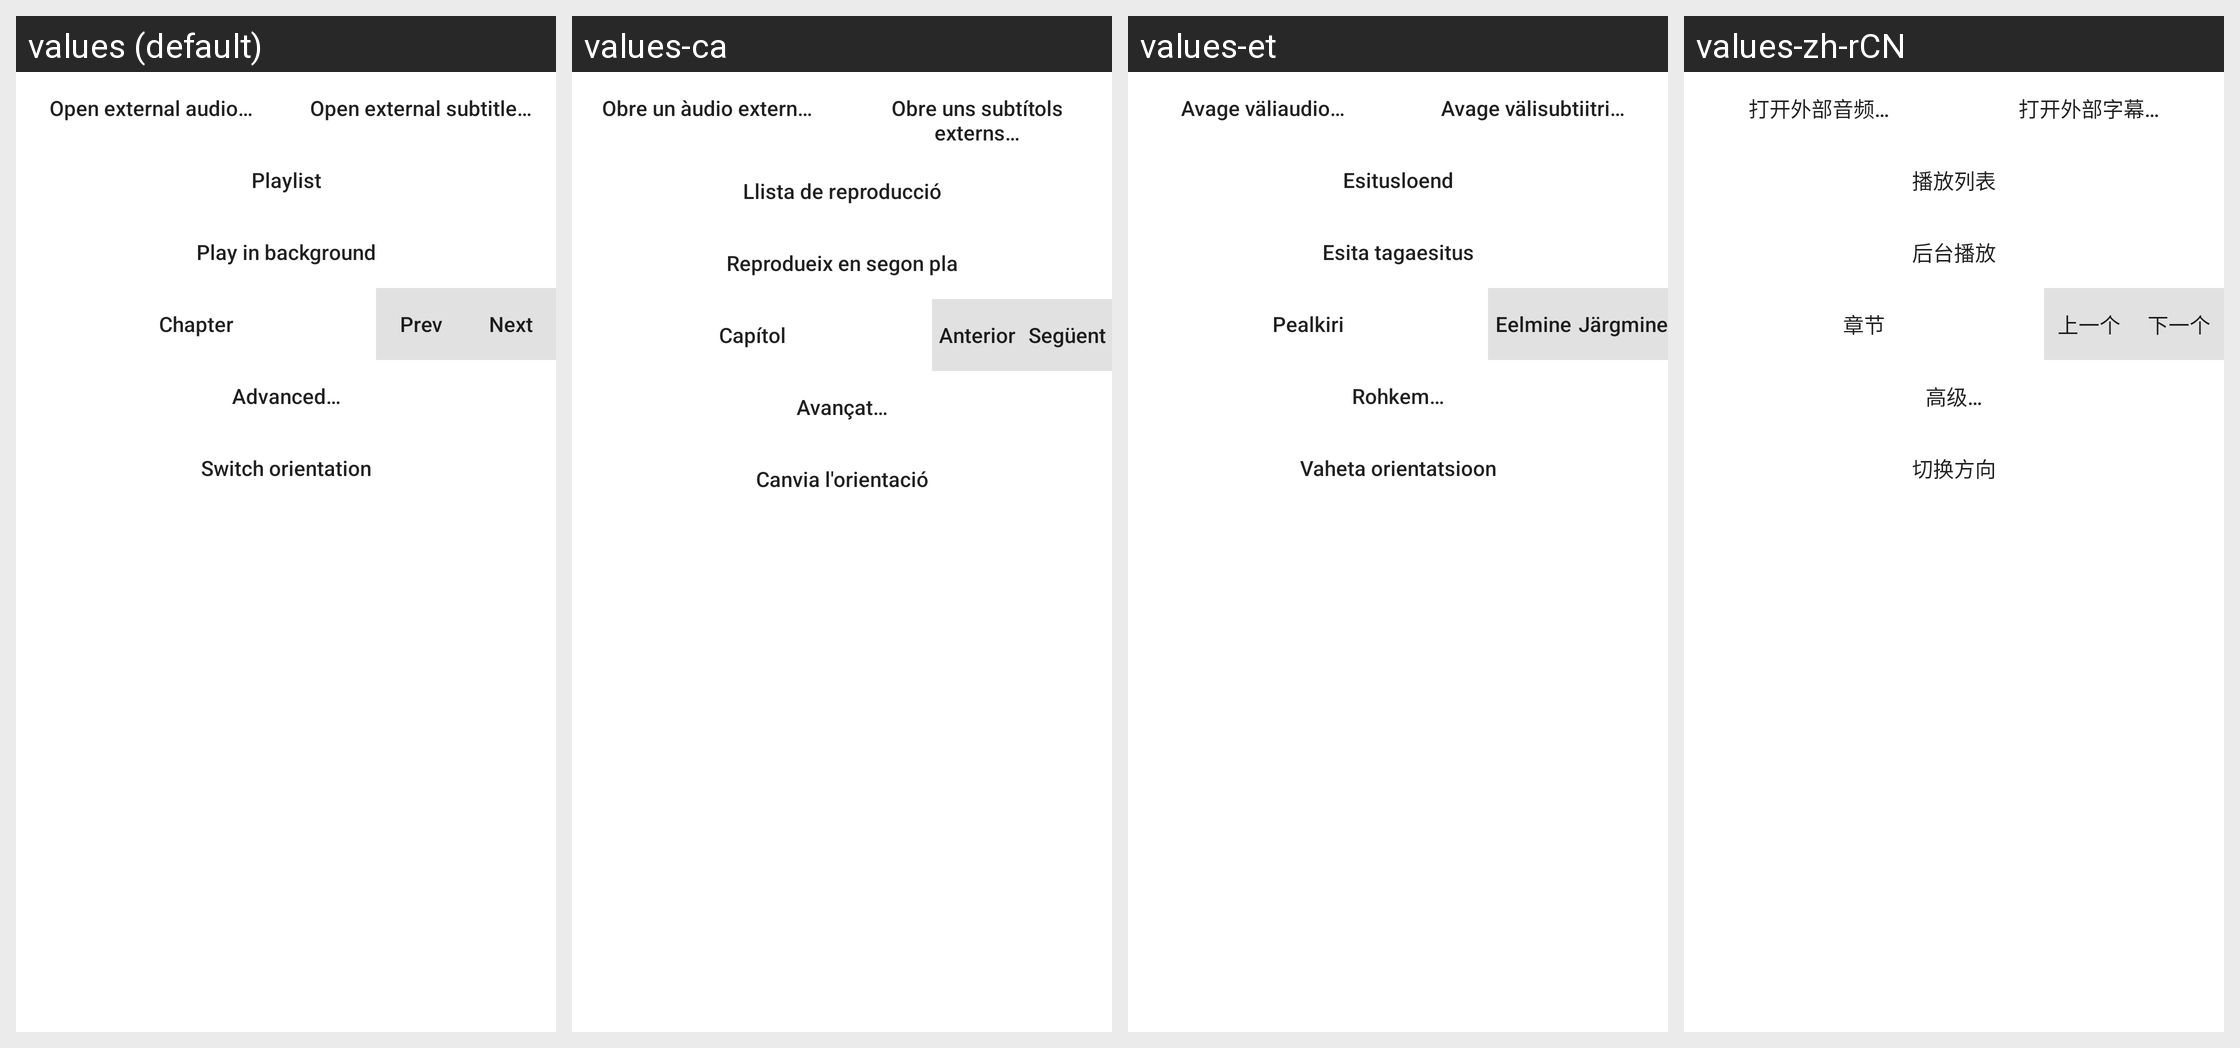

The same Android screen rendered under several of its app's locales, left to right. List the strings drawn on it with the default value and each locale's translation.
Android screen res/layout/dialog_top_menu.xml rendered under 4 locales, left to right: values (default), values-ca, values-et, values-zh-rCN. Device: Nexus 5 (rendered at 1080×1920; each locale shown at half size, 540×960, under a caption strip naming it); theme Theme.MaterialComponents.DayNight.NoActionBar.
Other locales in the repository, not shown: values-es, values-fa, values-it, values-ja, values-nb-rNO, values-pl, values-pt-rBR, values-ru, values-tr, values-uk.
Strings drawn on this screen, with the default value and each locale's value (text and hints the layout hard-codes, and strings that could not be matched under every locale, appear in the picture but are not listed):

open_external_audio
  values: Open external audio…
  values-ca: Obre un àudio extern…
  values-et: Avage väliaudio…
  values-zh-rCN: 打开外部音频…

open_external_sub
  values: Open external subtitle…
  values-ca: Obre uns subtítols externs…
  values-et: Avage välisubtiitri…
  values-zh-rCN: 打开外部字幕…

action_playlist
  values: Playlist
  values-ca: Llista de reproducció
  values-et: Esitusloend
  values-zh-rCN: 播放列表

resume_bg_playback
  values: Play in background
  values-ca: Reprodueix en segon pla
  values-et: Esita tagaesitus
  values-zh-rCN: 后台播放

chapter_button
  values: Chapter
  values-ca: Capítol
  values-et: Pealkiri
  values-zh-rCN: 章节

dialog_prev
  values: Prev
  values-ca: Anterior
  values-et: Eelmine
  values-zh-rCN: 上一个

dialog_next
  values: Next
  values-ca: Següent
  values-et: Järgmine
  values-zh-rCN: 下一个

advanced_menu
  values: Advanced…
  values-ca: Avançat…
  values-et: Rohkem…
  values-zh-rCN: 高级…

switch_orientation
  values: Switch orientation
  values-ca: Canvia l'orientació
  values-et: Vaheta orientatsioon
  values-zh-rCN: 切换方向
